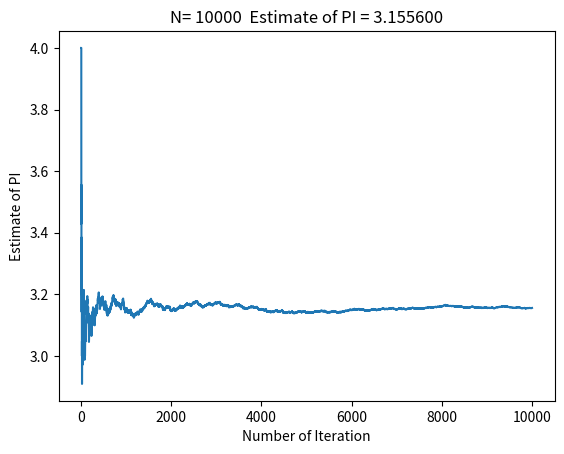

The matplotlib source for this figure:
#!/usr/local/bin/python3.5
# encoding: utf-8
'''
Created on December 5, 2016
[redacted]
This program is for PI estimation with Monte Carlo simulation

General Idea: we will simulate a square with a circle inscribing it.
The square area = a^2, and the circle area = (pi*x^2)/4. 
Thus the ratio of circle to square is equal to pi/4. 
Therefore, if we can get the ratio, and multiply it by 4, we will have the value of pi.
To get the ratio, certain number of points will be randomly placed inside the geometric object
and see where each point lands. 
As the number of random placements increases, we'll get closer and closer to the ratio.
'''

import numpy 
import matplotlib.pyplot as plt

N_total = 10000 
#The larger this number is, the more accurate the estimation will be 
#However, it will take more time 
N_in_circle = numpy.zeros(N_total)
estimatePI =  numpy.zeros(N_total)

for i in range(N_total):

    a = -1
    b = 1
    X = a + (b-a)*numpy.random.random(1)
    Y = a + (b-a)*numpy.random.random(1)
    
    DistenceN = X**2 + Y**2
    if DistenceN < 1:
        N_in_circle[i] = 1
    else:
        N_in_circle[i] = 0
    
    estimatePI[i] = 4*sum(N_in_circle[:]) / (i+1) # i is from 0 to (N_total-1)
   
plt.figure(1)
plt.plot(estimatePI)
plt.title('N= %d ' ' Estimate of PI = %f' % (N_total,estimatePI[N_total-1]))
plt.ylabel('Estimate of PI')
plt.xlabel('Number of Iteration')
plt.show()    
